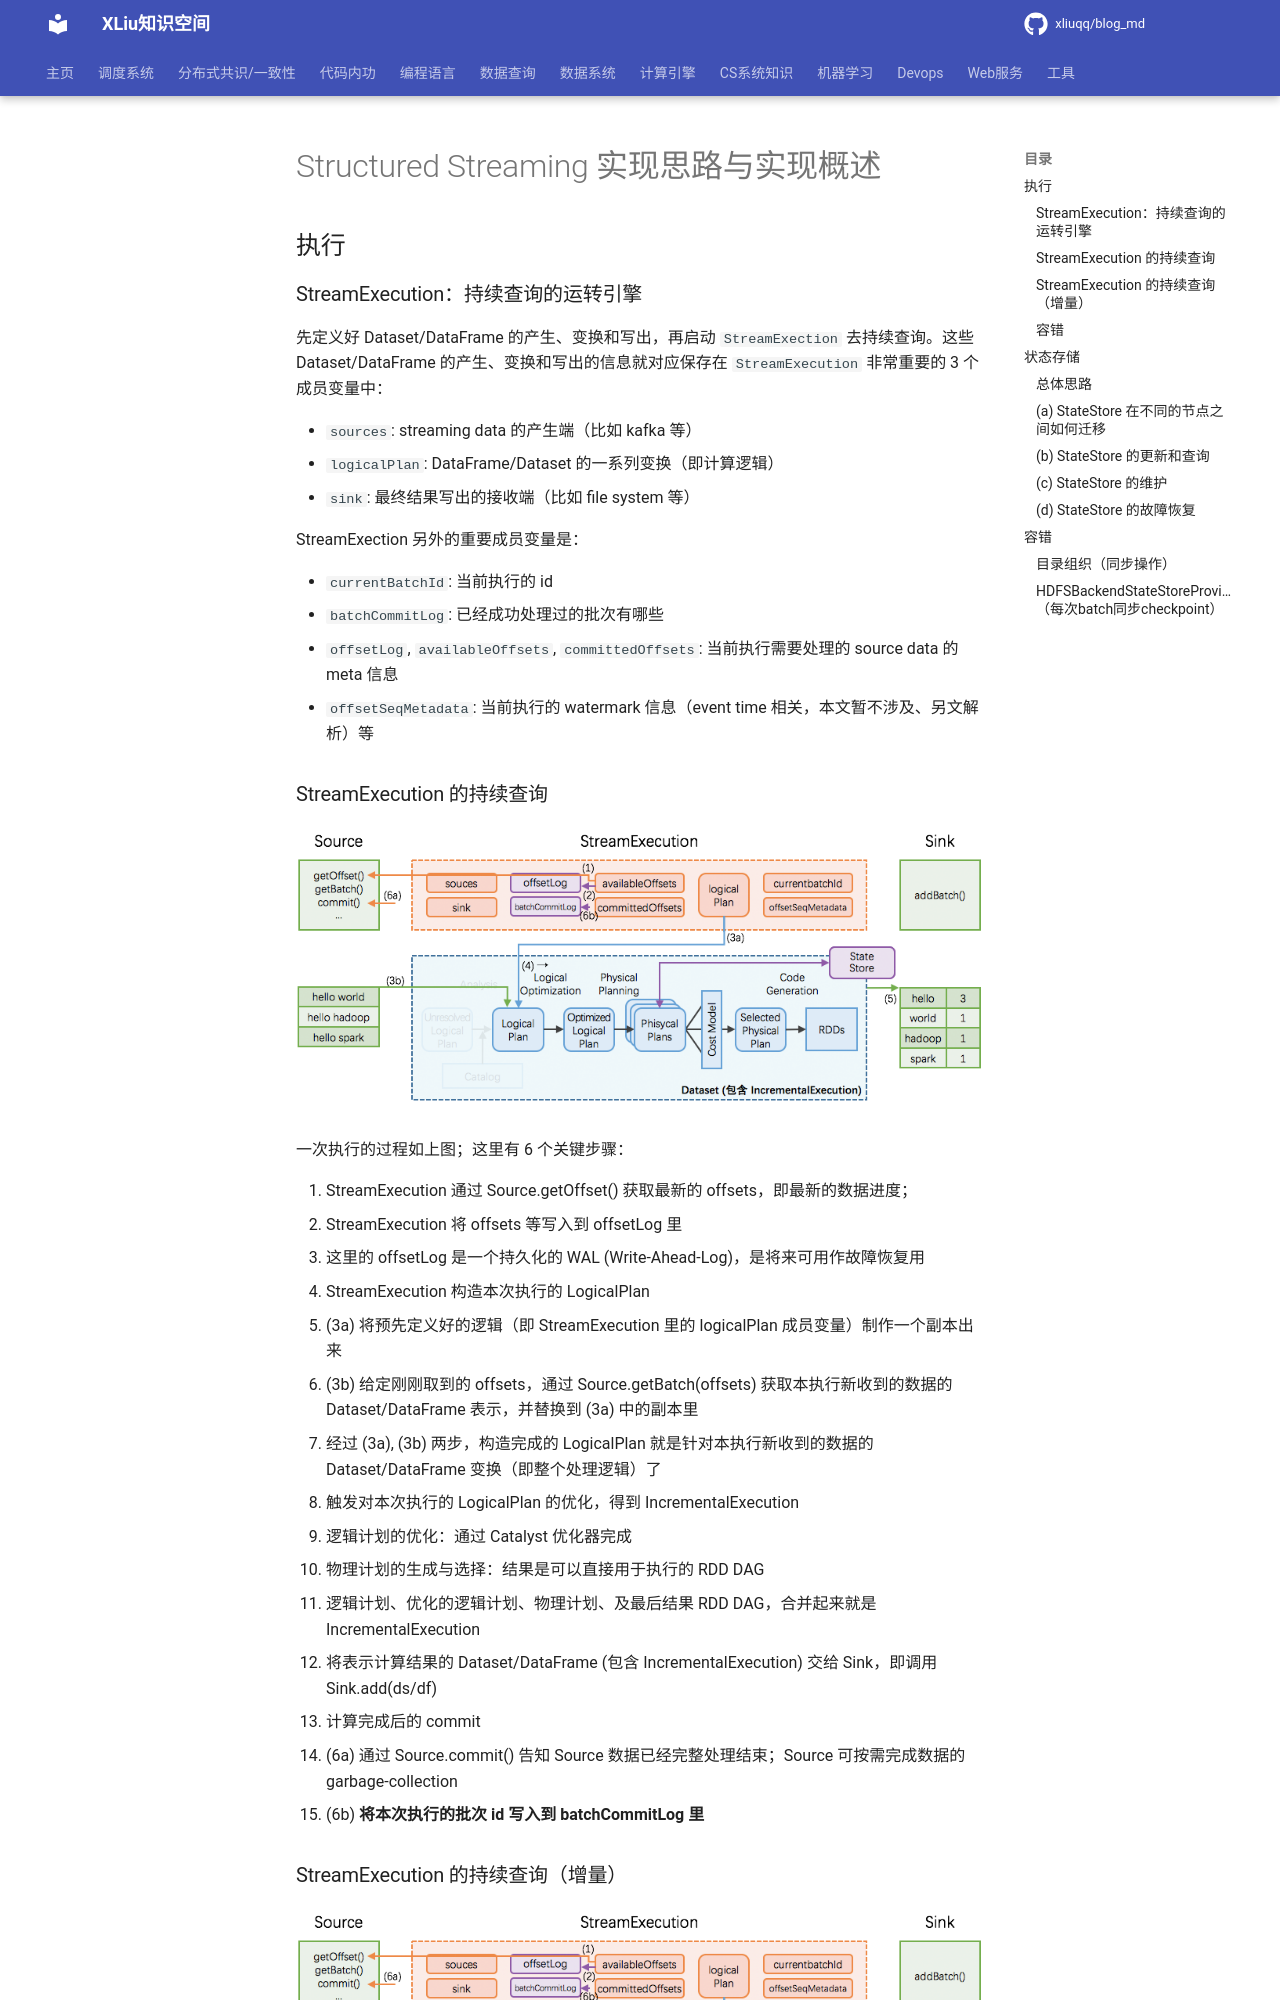

repository: xliuqq/blog_md · page: distributed_computing/spark/structured_streaming/implementation.html · generator: mkdocs

# Structured Streaming 实现思路与实现概述

## 执行

### StreamExecution：持续查询的运转引擎

先定义好 Dataset/DataFrame 的产生、变换和写出，再启动 `StreamExection` 去持续查询。这些 Dataset/DataFrame 的产生、变换和写出的信息就对应保存在 `StreamExecution` 非常重要的 3 个成员变量中：

- `sources`: streaming data 的产生端（比如 kafka 等）
- `logicalPlan`: DataFrame/Dataset 的一系列变换（即计算逻辑）
- `sink`: 最终结果写出的接收端（比如 file system 等）

StreamExection 另外的重要成员变量是：

- `currentBatchId`: 当前执行的 id
- `batchCommitLog`: 已经成功处理过的批次有哪些
- `offsetLog`, `availableOffsets`, `committedOffsets`: 当前执行需要处理的 source data 的 meta 信息
- `offsetSeqMetadata`: 当前执行的 watermark 信息（event time 相关，本文暂不涉及、另文解析）等

###  StreamExecution 的持续查询

![Spark StreamExecution ](pics/110.png)

一次执行的过程如上图；这里有 6 个关键步骤：

1. StreamExecution 通过 Source.getOffset() 获取最新的 offsets，即最新的数据进度；
2. StreamExecution 将 offsets 等写入到 offsetLog 里
   - 这里的 offsetLog 是一个持久化的 WAL (Write-Ahead-Log)，是将来可用作故障恢复用
3. StreamExecution 构造本次执行的 LogicalPlan
   - (3a) 将预先定义好的逻辑（即 StreamExecution 里的 logicalPlan 成员变量）制作一个副本出来
   - (3b) 给定刚刚取到的 offsets，通过 Source.getBatch(offsets) 获取本执行新收到的数据的 Dataset/DataFrame 表示，并替换到 (3a) 中的副本里
   - 经过 (3a), (3b) 两步，构造完成的 LogicalPlan 就是针对本执行新收到的数据的 Dataset/DataFrame 变换（即整个处理逻辑）了
4. 触发对本次执行的 LogicalPlan 的优化，得到 IncrementalExecution
   - 逻辑计划的优化：通过 Catalyst 优化器完成
   - 物理计划的生成与选择：结果是可以直接用于执行的 RDD DAG
   - 逻辑计划、优化的逻辑计划、物理计划、及最后结果 RDD DAG，合并起来就是 IncrementalExecution
5. 将表示计算结果的 Dataset/DataFrame (包含 IncrementalExecution) 交给 Sink，即调用 Sink.add(ds/df)
6. 计算完成后的 commit
   - (6a) 通过 Source.commit() 告知 Source 数据已经完整处理结束；Source 可按需完成数据的 garbage-collection
   - (6b) **将本次执行的批次 id 写入到 batchCommitLog 里**
